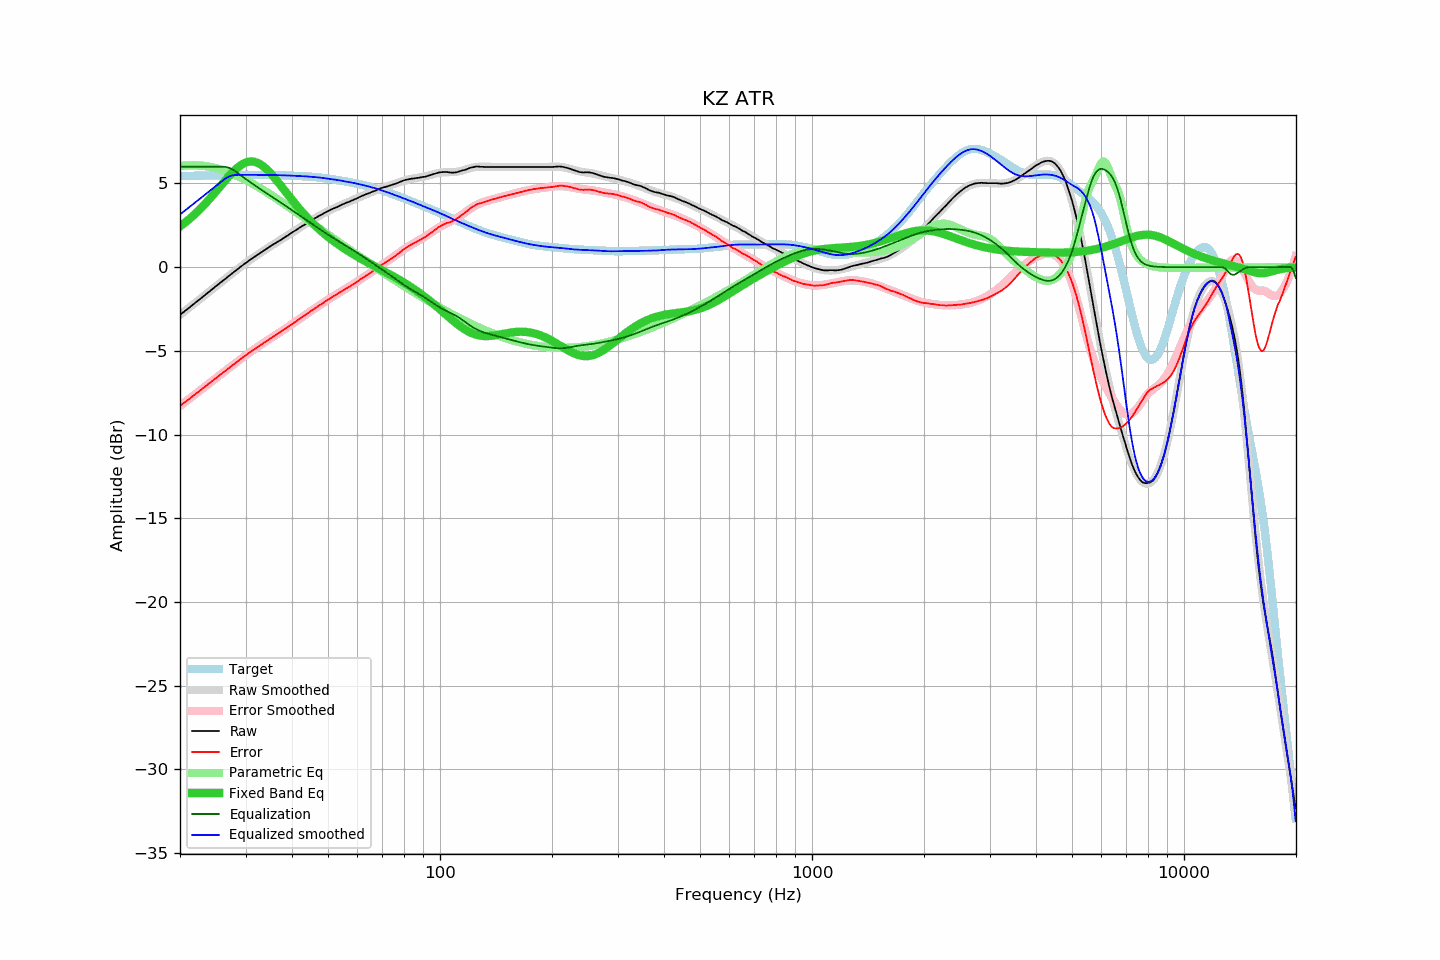

Values plotted in this chart, from the file beside it:
frequency, raw, error, smoothed, error_smoothed, equalization, parametric_eq, equalized_raw, equalized_smoothed, target
20.00, -2.85, -8.29, -2.85, -8.29, 6.00, 2.44, 3.15, 3.15, 5.44
20.20, -2.77, -8.22, -2.78, -8.22, 6.00, 2.51, 3.23, 3.22, 5.44
20.40, -2.70, -8.15, -2.70, -8.15, 6.00, 2.58, 3.30, 3.30, 5.44
20.61, -2.63, -8.07, -2.63, -8.07, 6.00, 2.65, 3.37, 3.37, 5.45
20.81, -2.55, -8.00, -2.55, -8.00, 6.00, 2.73, 3.45, 3.45, 5.45
21.02, -2.47, -7.92, -2.47, -7.92, 6.00, 2.81, 3.53, 3.53, 5.45
21.23, -2.40, -7.86, -2.40, -7.85, 6.00, 2.89, 3.60, 3.60, 5.45
21.44, -2.32, -7.78, -2.32, -7.78, 6.00, 2.97, 3.68, 3.68, 5.46
21.66, -2.24, -7.70, -2.25, -7.70, 6.00, 3.06, 3.76, 3.75, 5.46
21.87, -2.16, -7.62, -2.17, -7.63, 6.00, 3.14, 3.84, 3.83, 5.46
22.09, -2.09, -7.55, -2.09, -7.55, 6.00, 3.23, 3.91, 3.91, 5.46
22.31, -2.01, -7.48, -2.02, -7.48, 6.00, 3.33, 3.99, 3.98, 5.46
22.54, -1.94, -7.41, -1.94, -7.40, 6.00, 3.42, 4.06, 4.06, 5.47
22.76, -1.86, -7.33, -1.86, -7.33, 6.00, 3.52, 4.14, 4.14, 5.47
22.99, -1.78, -7.25, -1.79, -7.25, 6.00, 3.62, 4.22, 4.21, 5.47
23.22, -1.71, -7.18, -1.71, -7.18, 6.00, 3.72, 4.29, 4.29, 5.47
23.45, -1.63, -7.11, -1.63, -7.10, 6.00, 3.82, 4.37, 4.37, 5.47
23.69, -1.56, -7.03, -1.55, -7.03, 6.00, 3.93, 4.44, 4.45, 5.48
23.92, -1.47, -6.95, -1.48, -6.95, 6.00, 4.03, 4.53, 4.52, 5.48
24.16, -1.40, -6.88, -1.40, -6.88, 6.00, 4.14, 4.60, 4.60, 5.48
24.40, -1.32, -6.81, -1.32, -6.80, 6.00, 4.25, 4.68, 4.68, 5.48
24.65, -1.24, -6.73, -1.25, -6.73, 6.00, 4.37, 4.76, 4.75, 5.49
24.89, -1.16, -6.65, -1.17, -6.65, 6.00, 4.48, 4.84, 4.83, 5.49
25.14, -1.09, -6.58, -1.09, -6.58, 6.00, 4.59, 4.91, 4.91, 5.49
25.39, -1.01, -6.50, -1.01, -6.51, 6.00, 4.71, 4.99, 4.99, 5.49
25.65, -0.93, -6.43, -0.94, -6.43, 6.00, 4.82, 5.07, 5.06, 5.49
25.91, -0.87, -6.36, -0.86, -6.36, 6.00, 4.94, 5.13, 5.14, 5.50
26.16, -0.78, -6.28, -0.79, -6.28, 6.00, 5.05, 5.22, 5.21, 5.50
26.43, -0.71, -6.22, -0.71, -6.21, 5.99, 5.17, 5.28, 5.28, 5.50
26.69, -0.63, -6.14, -0.63, -6.13, 5.97, 5.28, 5.34, 5.34, 5.50
26.96, -0.55, -6.06, -0.56, -6.06, 5.95, 5.39, 5.39, 5.39, 5.50
27.23, -0.48, -5.99, -0.48, -5.99, 5.91, 5.49, 5.43, 5.43, 5.51
27.50, -0.40, -5.91, -0.41, -5.91, 5.87, 5.60, 5.46, 5.46, 5.51
27.77, -0.33, -5.84, -0.33, -5.84, 5.82, 5.70, 5.48, 5.49, 5.51
28.05, -0.26, -5.77, -0.26, -5.76, 5.76, 5.79, 5.49, 5.50, 5.51
28.33, -0.18, -5.69, -0.18, -5.69, 5.69, 5.88, 5.51, 5.51, 5.51
28.62, -0.11, -5.62, -0.11, -5.62, 5.62, 5.96, 5.51, 5.51, 5.51
28.90, -0.03, -5.55, -0.03, -5.55, 5.55, 6.04, 5.51, 5.51, 5.51
29.19, 0.05, -5.47, 0.04, -5.47, 5.47, 6.10, 5.52, 5.51, 5.51
29.48, 0.12, -5.40, 0.11, -5.40, 5.40, 6.16, 5.52, 5.51, 5.51
29.78, 0.19, -5.33, 0.18, -5.33, 5.33, 6.21, 5.52, 5.52, 5.52
30.08, 0.26, -5.26, 0.25, -5.26, 5.26, 6.25, 5.52, 5.52, 5.52
30.38, 0.33, -5.19, 0.32, -5.19, 5.19, 6.28, 5.52, 5.52, 5.52
30.68, 0.40, -5.12, 0.39, -5.12, 5.12, 6.30, 5.52, 5.52, 5.52
30.99, 0.47, -5.05, 0.46, -5.05, 5.05, 6.31, 5.52, 5.52, 5.52
31.30, 0.53, -4.99, 0.53, -4.99, 4.99, 6.31, 5.51, 5.52, 5.52
31.61, 0.60, -4.92, 0.59, -4.92, 4.92, 6.30, 5.52, 5.52, 5.52
31.93, 0.66, -4.86, 0.66, -4.85, 4.85, 6.27, 5.51, 5.51, 5.52
32.24, 0.73, -4.79, 0.73, -4.79, 4.79, 6.24, 5.52, 5.51, 5.52
32.57, 0.79, -4.73, 0.79, -4.72, 4.72, 6.20, 5.51, 5.51, 5.51
32.89, 0.86, -4.66, 0.86, -4.66, 4.66, 6.14, 5.52, 5.51, 5.51
33.22, 0.92, -4.60, 0.92, -4.59, 4.59, 6.08, 5.51, 5.51, 5.51
33.55, 0.99, -4.53, 0.98, -4.53, 4.53, 6.01, 5.52, 5.51, 5.51
33.89, 1.05, -4.47, 1.04, -4.47, 4.47, 5.92, 5.51, 5.51, 5.51
34.23, 1.11, -4.40, 1.11, -4.40, 4.40, 5.84, 5.51, 5.51, 5.51
34.57, 1.17, -4.34, 1.17, -4.34, 4.34, 5.74, 5.51, 5.51, 5.51
34.92, 1.24, -4.27, 1.23, -4.28, 4.28, 5.64, 5.51, 5.51, 5.51
35.27, 1.30, -4.21, 1.29, -4.21, 4.21, 5.54, 5.51, 5.51, 5.51
35.62, 1.36, -4.15, 1.35, -4.15, 4.15, 5.43, 5.51, 5.50, 5.50
35.97, 1.42, -4.09, 1.41, -4.09, 4.09, 5.31, 5.51, 5.50, 5.50
... 635 more rows
